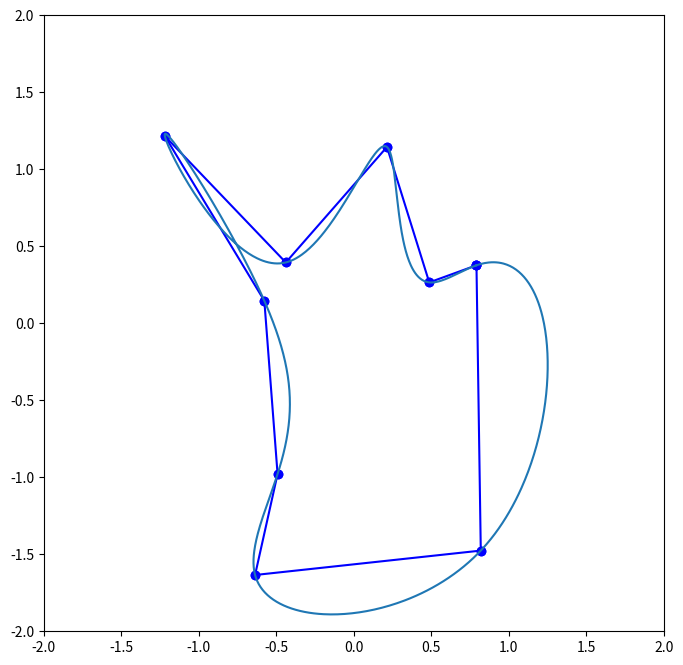

Source code (Python):
import random
import matplotlib.pyplot as plt
import numpy as np
from math import *
from scipy.interpolate import interp1d
from scipy import interpolate


def createCircle():
    n = 10 # number of points
    points = np.zeros((n,2))
    # theta = np.linspace(2*pi/n, 2*pi, n)
    theta = np.linspace(0, 2*pi, num=n, endpoint=False)

    for i in range(n):
        points[i,:] = [cos(theta[i]), sin(theta[i])]

    return points


def plotPoints(points):
    plt.figure(num=None, figsize=(8, 8), dpi=80, facecolor='w', edgecolor='k')
    plt.xlim(-2.0, 2.0)
    plt.ylim(-2.0, 2.0)

    for i in range(len(points)):
        if i < len(points)-1:
            plt.plot((points[i][0], points[i+1][0]), (points[i][1], points[i+1][1]), 'bo-' )
        else:
            plt.plot((points[i][0], points[0][0]), (points[i][1], points[0][1]), 'bo-' )

        # plt.pause(0.1)
    # plt.show()
    return


def alterPoints(points):
    newpoints = np.copy(points)

    # push the points in and out away from the center of the circle
    max_expand_distance = 0.5
    max_contract_distance = 0.2

    theta = np.arctan2(points[:,1], points[:,0])
    delta_distance = np.random.uniform(-max_contract_distance, max_expand_distance, len(points))
    noise = np.array([delta_distance * np.cos(theta), delta_distance * np.sin(theta)]).T
    newpoints += noise

    # on top of the previous transformation, add a random delta
    max_uniform_delta = 0.5

    noise = np.random.uniform(-max_uniform_delta, max_uniform_delta, len(points)*2).reshape(points.shape)
    newpoints = newpoints + noise
    newpoints[-1,:] = newpoints[0,:]  # not sure why this line is needed

    # print(points)
    # print(points + noise)

    return newpoints


def main():
    points = createCircle()
    # plotPoints(points)
    newpoints = alterPoints(points)
    plotPoints(newpoints)

    num_output_points = 1000

    # https://stackoverflow.com/questions/33962717/interpolating-a-closed-curve-using-scipy
    tck, _ = interpolate.splprep(newpoints.T, s=0, per=True)
    out = interpolate.splev(np.linspace(0, 1, num_output_points), tck)

    plt.plot(out[0], out[1])
    plt.show()


if __name__ == "__main__":
    main()
